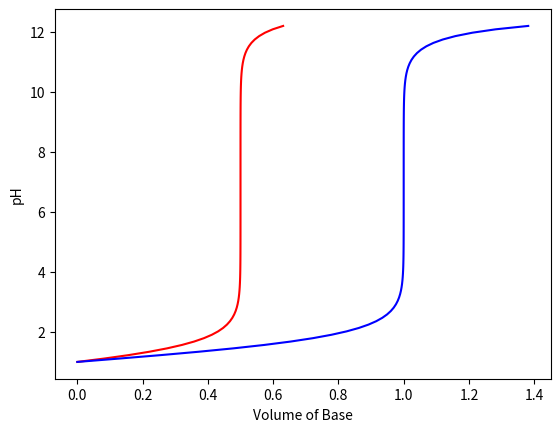

Source code (Python):
#!/usr/bin/env python3
# -*- coding: utf-8 -*-

import numpy as np
from matplotlib import pyplot as plt

### Constants
kw = 1.011e-14

### Variables
### Concentration and volume of strong acid
ca = 0.1
va = 1.
### Concentrations of strong bases
cb_c = 0.2
cb_d = 0.1

### array of pH values
pH = np.linspace(1, 12.2, 100)

### Empty arrays of volumes of dilute and con. base
### to achieve a given pH
vb_d = np.zeros_like(pH)
vb_c = np.zeros_like(pH)

### Function to compute pH curve
def TT(Ca, Cb, Va, pH):
    H = 10**(-1*pH)
    Vb = (-H**2 + Ca*H + kw)/(H**2 + Cb*H - kw) * Va
    return Vb
    
### Loop to cal TT function for each pH
for i in range(0,len(pH)):
    vb_d[i] = TT(ca, cb_d, va, pH[i])
    vb_c[i] = TT(ca, cb_c, va, pH[i])

### Plot titration curves
plt.plot(vb_c, pH, 'red', vb_d, pH, 'blue')
plt.xlabel("Volume of Base")
plt.ylabel("pH")
plt.show()    